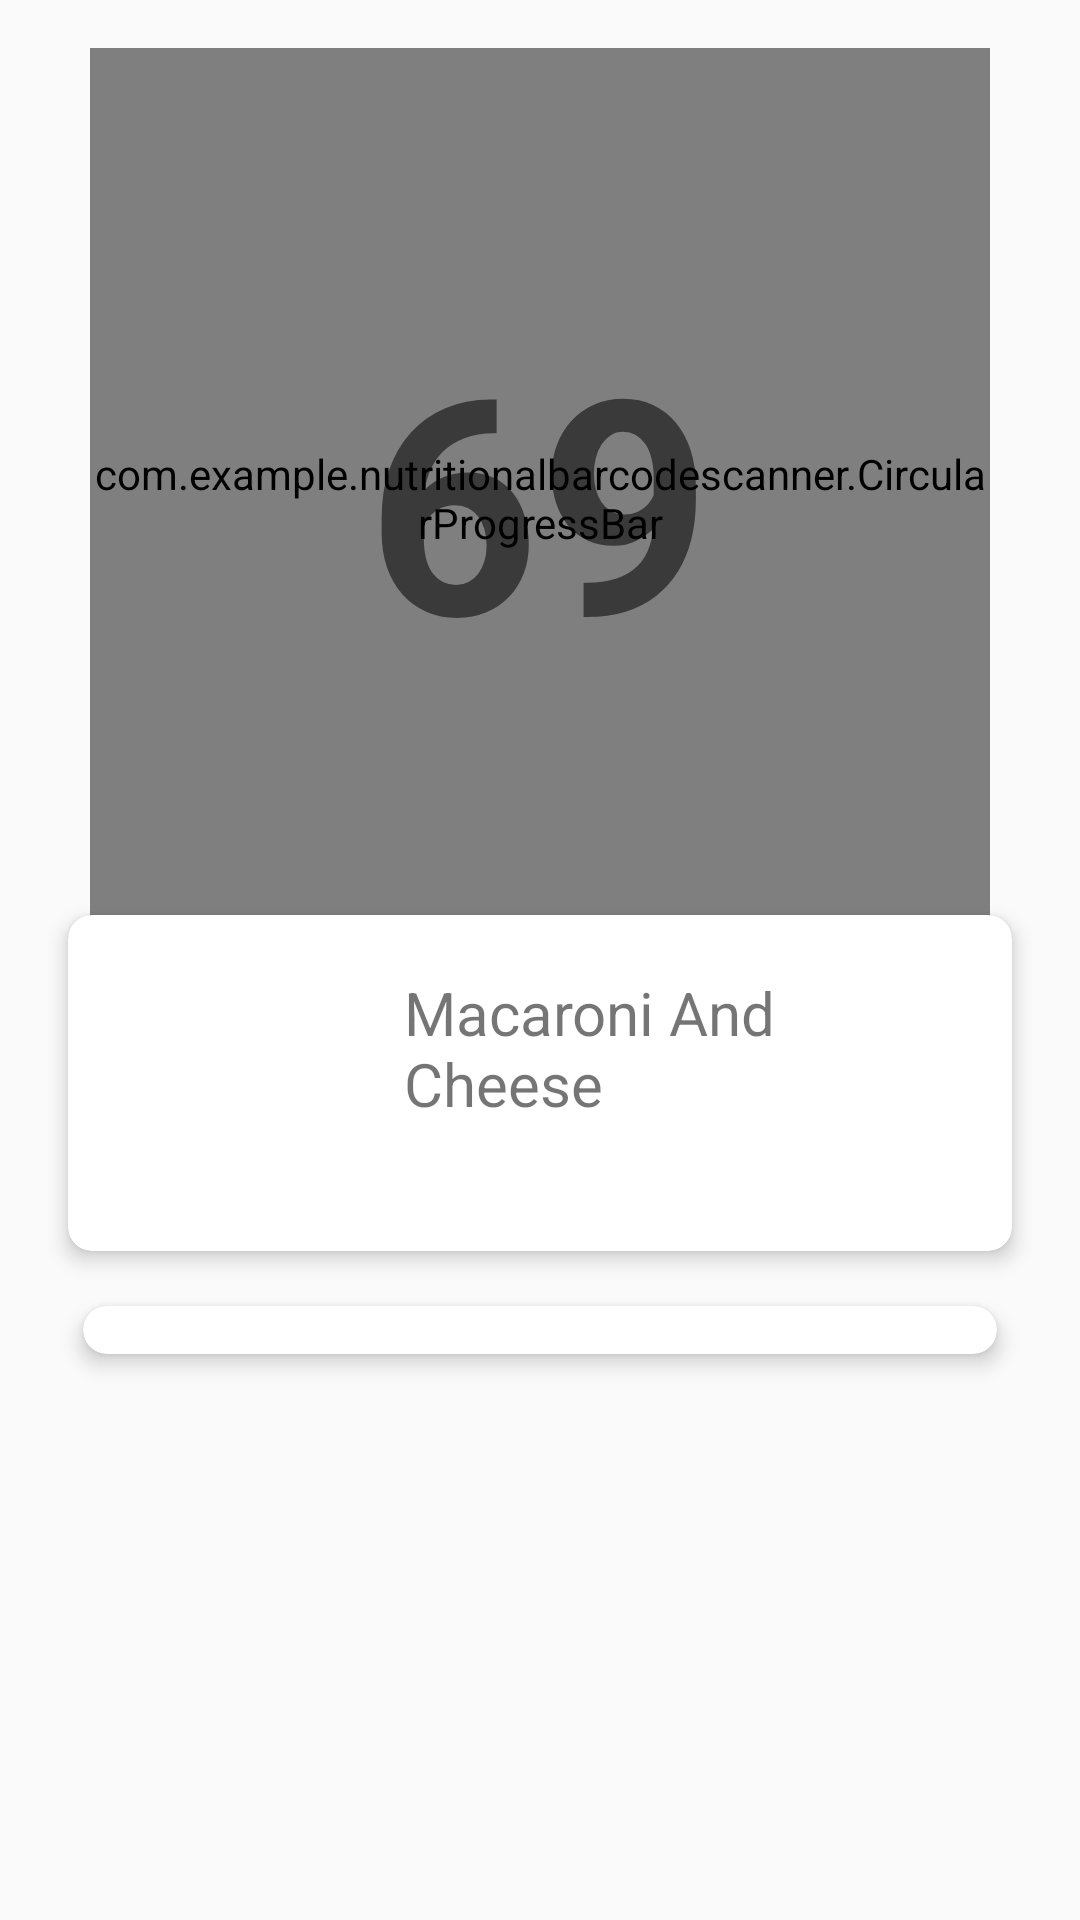

Android layout source for this screen:
<!-- AndroidManifest.xml: application theme Theme.NoActionBar -->
<!-- res/layout/fragment_product_info.xml -->
<?xml version="1.0" encoding="utf-8"?>
<RelativeLayout
        xmlns:android="http://schemas.android.com/apk/res/android"
        xmlns:app="http://schemas.android.com/apk/res-auto"
        xmlns:tools="http://schemas.android.com/tools"
        android:layout_width="match_parent"
        android:layout_height="match_parent">

    <ScrollView
            android:layout_width="match_parent"
            android:layout_height="match_parent">

        <LinearLayout
                android:layout_width="match_parent"
                android:layout_height="wrap_content"
                android:orientation="vertical"
                android:padding="16dp">

            <LinearLayout
                    android:layout_width="match_parent"
                    android:layout_height="wrap_content"
                    android:orientation="vertical"
                    android:gravity="center">

                <FrameLayout
                        android:layout_width="wrap_content"
                        android:layout_height="wrap_content"
                        android:layout_gravity="center">

                    <com.example.nutritionalbarcodescanner.CircularProgressBar
                            android:id="@+id/circularProgressBar"
                            android:layout_width="300dp"
                            android:layout_height="300dp"
                            android:layout_gravity="center"/>

                    <TextView
                            android:id="@+id/scoreTextView"
                            android:layout_width="wrap_content"
                            android:layout_height="wrap_content"
                            android:textSize="100sp"
                            android:textStyle="bold"
                            android:text="69"
                            android:layout_gravity="center"/>

                </FrameLayout>

            </LinearLayout>

            <androidx.cardview.widget.CardView
                    android:layout_width="match_parent"
                    android:layout_height="wrap_content"
                    app:cardElevation="4dp"
                    app:cardCornerRadius="8dp"
                    android:padding="16dp"
                    app:cardUseCompatPadding="true"
                    android:layout_marginTop="-20dp">

                <LinearLayout
                        android:layout_width="match_parent"
                        android:layout_height="wrap_content"
                        android:orientation="horizontal"
                        android:padding="16dp">

                    <ImageView
                            android:id="@+id/imageView"
                            android:layout_width="80dp"
                            android:layout_height="80dp"
                            android:scaleType="fitStart"
                            tools:srcCompat="@tools:sample/avatars"
                            android:layout_marginEnd="16dp"
                            android:layout_gravity="start"
                    />

                    <LinearLayout
                            android:layout_width="match_parent"
                            android:layout_height="wrap_content"
                            android:orientation="vertical"
                            android:layout_gravity="center_vertical"> 

                        <TextView
                                android:id="@+id/textView"
                                android:layout_width="match_parent"
                                android:layout_height="wrap_content"
                                android:text="Macaroni And Cheese"
                                android:maxLines="2"
                                android:textSize="20sp"/>

                        <TextView
                                android:id="@+id/productDescriptionTextView"
                                android:layout_width="match_parent"
                                android:layout_height="wrap_content"
                                android:text=""
                                android:textSize="14sp"
                                android:layout_marginTop="4dp"/>
                    </LinearLayout>

                </LinearLayout>


            </androidx.cardview.widget.CardView>

            <LinearLayout
                    android:layout_width="match_parent"
                    android:layout_height="wrap_content"
                    android:orientation="vertical"
                    android:paddingHorizontal="5dp"
                    android:layout_marginTop="1dp">

                <LinearLayout
                        android:id="@+id/warningContainer"
                        android:layout_width="match_parent"
                        android:layout_height="wrap_content"
                        android:orientation="vertical">

                </LinearLayout>

                
                <androidx.cardview.widget.CardView
                        android:layout_width="match_parent"
                        android:layout_height="wrap_content"
                        app:cardElevation="4dp"
                        app:cardCornerRadius="8dp"
                        android:padding="0dp"
                        android:layout_marginBottom="16dp"
                        app:cardUseCompatPadding="true">

                    <LinearLayout
                            android:id="@+id/parentLayout"
                            android:layout_width="match_parent"
                            android:layout_height="wrap_content"
                            android:padding="8dp"
                            android:orientation="vertical">

                        
                        

                    </LinearLayout>

                </androidx.cardview.widget.CardView>


            </LinearLayout>

        </LinearLayout>

    </ScrollView>

</RelativeLayout>
<!-- resources referenced by this layout -->
<resources>
  <style name="Theme.NoActionBar" parent="Theme.AppCompat.Light.NoActionBar">
          
          <item name="android:navigationBarColor">@color/mainAppColor</item>
          <item name="android:statusBarColor">@color/topToolBarColor</item>
          <item name="android:windowLightStatusBar">?attr/isLightTheme</item>
      </style>
  <color name="mainAppColor">#40C67E</color>
  <color name="topToolBarColor">#FFFFFF</color>
</resources>
